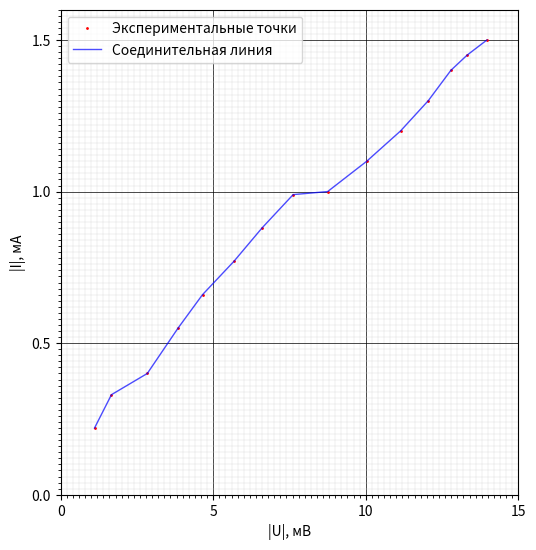

Write Python code to recreate this figure.
import numpy as np
import matplotlib.pyplot as plt
from matplotlib.ticker import MultipleLocator, FixedLocator

# Данные для обратной ветви кремниевого диода (модули)
U_si_obr_mv = np.array([-1.110, -1.665, -2.84, -3.85, -4.65, -5.68, -6.60, -7.62,
                         -8.75, -10.03, -11.14, -12.05, -12.79, -13.32, -13.97])
I_si_obr_ma = np.array([-0.22, -0.33, -0.4, -0.55, -0.66, -0.77, -0.88, -0.99,
                         -1.0, -1.1, -1.2, -1.3, -1.4, -1.45, -1.5])

U_pos = -U_si_obr_mv
I_pos = -I_si_obr_ma

# Пределы осей
x_min, x_max = 0, 15   # мВ
y_min, y_max = 0, 1.6  # мА

# Масштаб: 1 мм = 0.2 мВ по X, 1 мм = 0.02 мА по Y
width_mm = (x_max - x_min) / 0.2   # 75 мм
height_mm = (y_max - y_min) / 0.02 # 80 мм

# Размер фигуры в дюймах (с коэффициентом 2 для чёткости)
fig_width = width_mm / 25.4 * 2
fig_height = height_mm / 25.4 * 2

fig, ax = plt.subplots(figsize=(fig_width, fig_height), dpi=300)
ax.set_xlim(x_min, x_max)
ax.set_ylim(y_min, y_max)

# Мелкие деления через 1 мм
ax.xaxis.set_minor_locator(MultipleLocator(0.2))   # 0.2 мВ = 1 мм
ax.yaxis.set_minor_locator(MultipleLocator(0.02))  # 0.02 мА = 1 мм

# Крупные деления с подписями
ax.xaxis.set_major_locator(FixedLocator([0, 5, 10, 15]))
ax.yaxis.set_major_locator(FixedLocator([0, 0.5, 1.0, 1.5]))

# Сетка
ax.grid(True, which='minor', color='lightgray', linestyle='-', linewidth=0.25)
ax.grid(True, which='major', color='black', linestyle='-', linewidth=0.5)

# Подписи осей
ax.set_xlabel('|U|, мВ')
ax.set_ylabel('|I|, мА')

# Экспериментальные точки и соединительная линия
ax.plot(U_pos, I_pos, 'ro', markersize=1, label='Экспериментальные точки')
ax.plot(U_pos, I_pos, 'b-', linewidth=1, alpha=0.7, label='Соединительная линия')

ax.legend()
plt.savefig('Si_reverse_mm.png', dpi=300)
plt.show()
